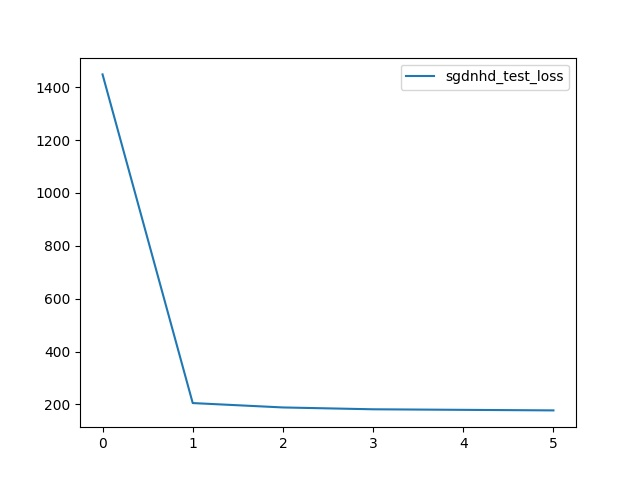

The data file committed next to this chart (first rows):
, sgdnhd_test_loss
0, tensor(1448.5281, grad_fn=<AddBackward0>…
1, 205.4
2, 188.8
3, 181.8
4, 179.7
5, 177.6
